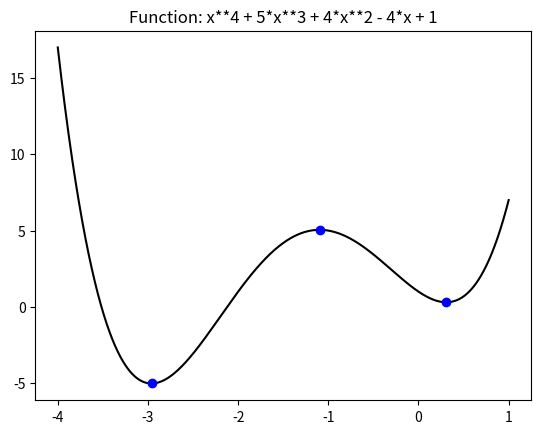
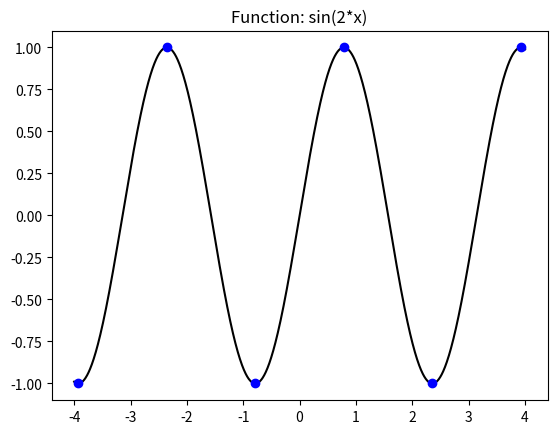
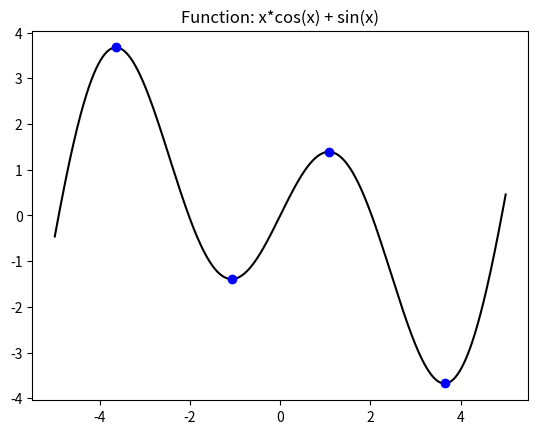

Generate these figures, in order, with matplotlib:
# -*- coding: utf-8 -*-
"""
Created on Thu Sep 17 22:19:01 2020

@author: Fernanda Álvarez Villarruel
"""

import sympy as sy
from sympy import sin, cos
import matplotlib.pyplot as plt
import numpy as np

def func_obj(x, i):
    """ 
    Evaluates a function at x point and return the evaluate value of f(x)
    i: indicates which function will be used to evaluate x
    x: point at which the function is evaluated
    """
    if(i == 1):
        return x**4 + 5*x**3 +4*x**2 - 4*x + 1
    if(i == 2):
        return np.sin(2*x)
    if(i == 3):
        return np.sin(x) + (x * np.cos(x))

def first_derivative(f):
    """ Recibe la funcion y regresa la primera derivdada """
    f_prime= sy.Derivative(f, x).doit()
    f_prime = sy.lambdify(x, f_prime)
    return f_prime
    
def second_derivative(f):
    """ Recibe la funcion y regresa la segunda derivdada """
    f_prime= sy.Derivative(f, x).doit()
    
    f_2prime = sy.Derivative(f_prime, x).doit()
    f_2prime = sy.lambdify(x, f_2prime)
    return f_2prime

def plot_graph(x_start, x_end, x_step, y, zeros, f):
    """
    Parameters
    ----------
    x_start : int
        x-axis lower limit
    x_end : int
        x-axis upper limit
    x_step : int
        steps between each point that will be plotted
    y : index
        Chooses the function that will be used
    zeros : list
        Its a list contains the zeros found, used to plot the points in the graph
    f : str
        string of the function

    Returns
    -------
    None.

    """
    x = np.linspace(x_start, x_end, x_step)
    
    #Plot function
    title = 'Function: ' + str(f)
    plt.title(title)
    plt.plot(x, func_obj(x,y), color='black')
    
    #Plot zeros
    for zero in zeros:
        plt.plot(zero, func_obj(zero,y), color='blue', marker='o')
    
    plt.show()
    plt.pause(3)
    plt.clf()

def newton_raphson(f, initial, iterations):
    """ 
   This function uses the method of newton raphson to approximate a zero, using the derivatives of a function 
   
    Given a function -> f
    An initial value -> initial
    And the numnber of iterations
    
    returns: zero found
    """
    f_prime= first_derivative(f)
    f_2prime = second_derivative(f)
    
    x_i = initial
    for i in range(iterations):
        x_next = x_i - (f_prime(x_i) / f_2prime(x_i))
        x_i = x_next
    return x_i

def is_maximum(zero, f):
    """
     Calculates if the zeros found are maximum or minimum points by evaluating it in the second derivative
     If the evaluated zero in the second derivative is postive then its categorized as a Minimum
     If the evaluated zero in the second derivative is negative then its categorized as a Maximum
    """
    f_2prime = second_derivative(f)
    
    if(f_2prime(zero) > 0):
        print("Zero found at x =", zero, "is a Minimum")    
    else:
        print("Zero found at x =", zero, "is a Maximum")  


#MAKE CALCULATIONS FOR EACH FUNCTION

x = sy.Symbol('x')
print('----------------------------------------------------\n')
#First function
f1 = x**4 + 5*x**3 +4*x**2 - 4*x + 1

#Write limits of x-axis and step
x_l = -4
x_u = 1
step = 1500

#CALCULATES ZEROS
f1_zeros = [newton_raphson(f1, -3, 20), newton_raphson(f1, -1, 20), newton_raphson(f1, 0, 20)]

print("Function: ", f1, '\n')

#CHECKS IF THE ZEROS FOUND ARE MAX OR MINS
for zero in f1_zeros:
    is_maximum(round(zero,4), f1)
    
#plots graph and zeros
plot_graph(x_l, x_u, step, 1, f1_zeros, f1)
print('----------------------------------------------------\n')

#Second function
f2 = sin(2*x)
#Write limits of x-axis and step
x_l = -4
x_u = 4
step = 1500

#CALCULATES ZEROS
f2_zeros = [newton_raphson(f2, -4, 20), newton_raphson(f2, -2, 20), newton_raphson(f2, -0.5, 20), newton_raphson(f2, 1, 20), 
            newton_raphson(f2, 2, 20), newton_raphson(f2, 3.5, 20)]

print("Function: ", f2, '\n')

#CHECKS IF THE ZEROS FOUND ARE MAX OR MINS
for zero in f2_zeros:
    is_maximum(round(zero,4), f2)

#plots graph and zeros
plot_graph(x_l, x_u, step, 2, f2_zeros, f2)
print('----------------------------------------------------\n')

#Third function
f3 = sin(x) + (x * cos(x))
#Write limits of x-axis and step
x_l = -5
x_u = 5
step = 1500

#CALCULATES ZEROS
f3_zeros = [newton_raphson(f3, -3, 20), newton_raphson(f3, -1, 20), newton_raphson(f3, 1, 20), newton_raphson(f3, 4, 20)]

print("Function: ", f3, '\n')

#CHECKS IF THE ZEROS FOUND ARE MAX OR MINS
for zero in f3_zeros:
    is_maximum(round(zero,4), f3)

#plots graph and zeros
plot_graph(x_l, x_u, step, 3, f3_zeros, f3)
print('----------------------------------------------------\n')
